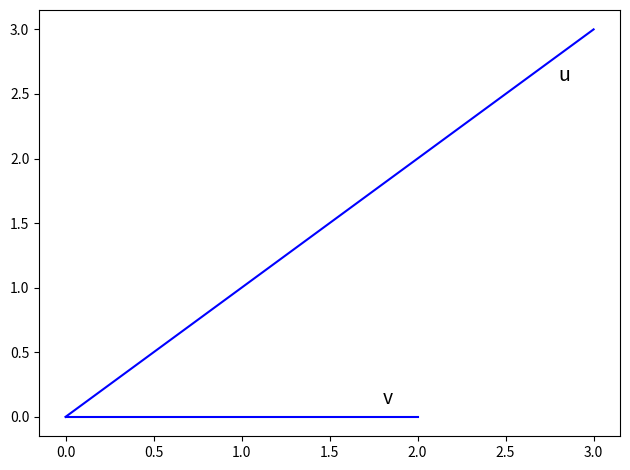

Python code for this plot:
%matplotlib inline

import numpy as np
import matplotlib.pyplot as plt

x = np.random.random((5,1))
x

x.T

len(x)

np.linalg.norm(x)

np.sqrt(np.sum(x**2))

n = x/np.linalg.norm(x)
n

np.linalg.norm(n)

u = np.array([3,0]).reshape((-1,1))
v = np.array([0,4]).reshape((-1,1))

np.linalg.norm(u - v)

np.linalg.norm(v - u)

np.sqrt(np.sum((u - v)**2))

x = np.arange(3).reshape((-1,1))
y = np.arange(3).reshape((-1,1))

3 * x

x + y

3*x + 4*y

x.T

u = np.array([3,3]).reshape((-1,1))
v = np.array([2,0]).reshape((-1,1))

np.dot(u.T, v)

u.T @ v

np.sum(u * v)

plt.plot(*zip(np.zeros_like(u), u), 'b-')
plt.text(1.8, 0.1, 'v', fontsize=14)
plt.plot(*zip(np.zeros_like(v), v), 'b-')
plt.text(2.8, 2.6, 'u', fontsize=14)
plt.tight_layout()
pass

cos_angle = np.dot(u.T, v)/(np.linalg.norm(u)*np.linalg.norm(v))

cos_angle

theta = 180/np.pi*np.arccos(cos_angle)

theta

v = np.array([1,2,3]).reshape((-1,1))

v

v @ v.T

np.outer(v, v)